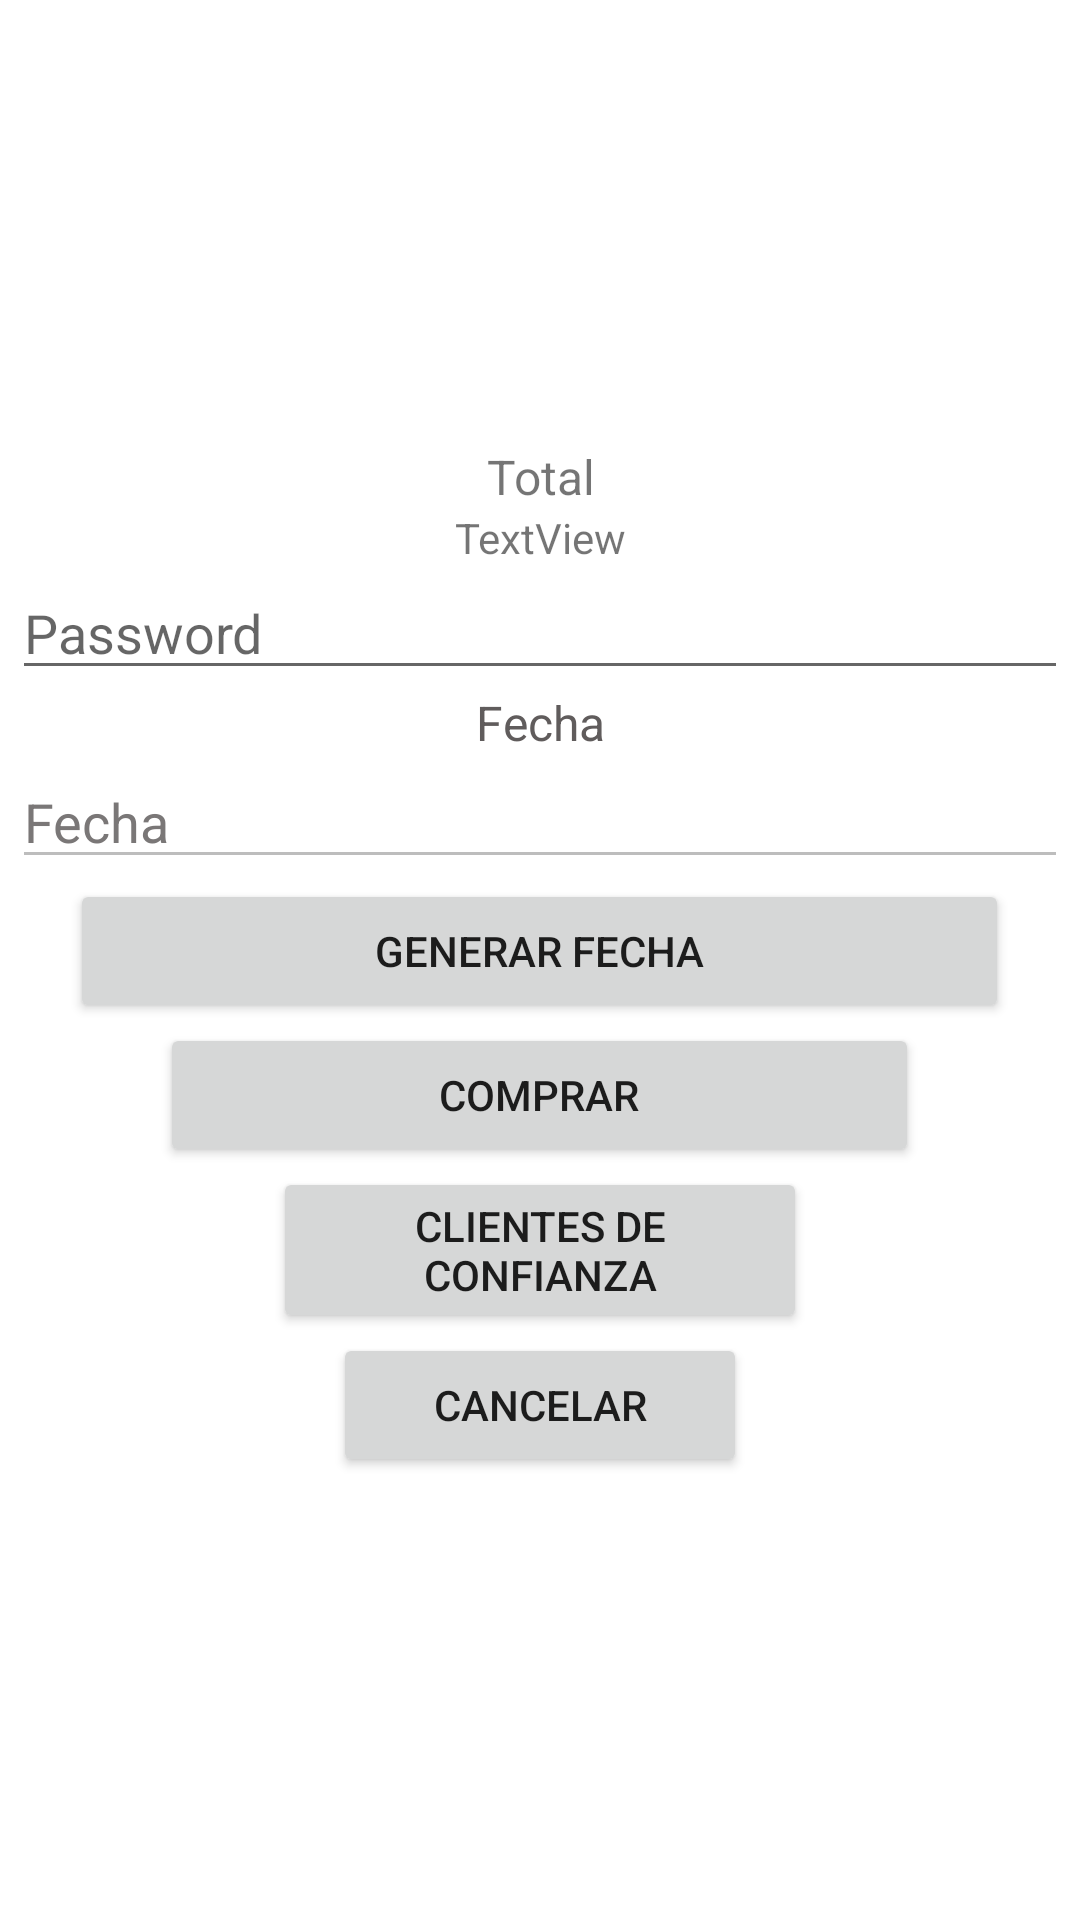

Write the Android layout XML for this screen, with the resource values it uses.
<!-- AndroidManifest.xml: application theme Theme.SmartBuy -->
<!-- res/layout/activity_venta.xml -->
<?xml version="1.0" encoding="utf-8"?>
<androidx.constraintlayout.widget.ConstraintLayout xmlns:android="http://schemas.android.com/apk/res/android"
    xmlns:app="http://schemas.android.com/apk/res-auto"
    xmlns:tools="http://schemas.android.com/tools"
    android:layout_width="match_parent"
    android:layout_height="match_parent"
    tools:context=".Venta">

    <LinearLayout
        android:layout_width="352dp"
        android:layout_height="686dp"
        android:gravity="center"
        android:orientation="vertical"
        app:layout_constraintBottom_toBottomOf="parent"
        app:layout_constraintEnd_toEndOf="parent"
        app:layout_constraintStart_toStartOf="parent"
        app:layout_constraintTop_toTopOf="parent">

        <TextView
            android:id="@+id/txtCosto"
            android:layout_width="match_parent"
            android:layout_height="wrap_content"
            android:gravity="center"
            android:text="Total"
            android:textSize="16sp" />

        <TextView
            android:id="@+id/txtcorreo"
            android:layout_width="match_parent"
            android:layout_height="wrap_content"
            android:gravity="center"
            android:text="TextView" />

        <EditText
            android:id="@+id/contraseña_v"
            android:layout_width="match_parent"
            android:layout_height="wrap_content"
            android:ems="10"
            android:hint="Password"
            android:inputType="textPassword" />

        <TextView
            android:id="@+id/textView11"
            android:layout_width="68dp"
            android:layout_height="wrap_content"
            android:gravity="center"
            android:text="Fecha"
            android:textColor="#605C5C"
            android:textSize="16sp" />

        <EditText
            android:id="@+id/fecha_v"
            android:layout_width="match_parent"
            android:layout_height="wrap_content"
            android:ems="10"
            android:enabled="false"
            android:hint="Fecha"
            android:inputType="textPersonName"
            android:textColorHint="#7A7777" />

        <Button
            android:id="@+id/btn_f"
            android:layout_width="313dp"
            android:layout_height="wrap_content"
            android:text="Generar fecha" />

        <Button
            android:id="@+id/btn_venta"
            android:layout_width="253dp"
            android:layout_height="wrap_content"
            android:text="comprar" />

        <Button
            android:id="@+id/btn_con"
            android:layout_width="178dp"
            android:layout_height="wrap_content"
            android:text="Clientes de confianza" />

        <Button
            android:id="@+id/btn_cancel"
            android:layout_width="138dp"
            android:layout_height="wrap_content"
            android:text="cancelar" />
    </LinearLayout>
</androidx.constraintlayout.widget.ConstraintLayout>
<!-- resources referenced by this layout -->
<resources>
  <style name="Theme.SmartBuy" parent="Theme.MaterialComponents.DayNight.DarkActionBar">
          
          <item name="colorPrimary">@color/purple_500</item>
          <item name="colorPrimaryVariant">@color/purple_700</item>
          <item name="colorOnPrimary">@color/white</item>
          
          <item name="colorSecondary">@color/teal_200</item>
          <item name="colorSecondaryVariant">@color/teal_700</item>
          <item name="colorOnSecondary">@color/black</item>
          
          <item name="android:statusBarColor">?attr/colorPrimaryVariant</item>
          
      </style>
  <!-- not gathered from this repository: default colours our renderer supplied (Android Studio template values) -->
  <color name="purple_500">#FF6200EE</color>
  <color name="purple_700">#FF3700B3</color>
  <color name="teal_200">#FF03DAC5</color>
  <color name="teal_700">#FF018786</color>
  <color name="black">#FF000000</color>
  <color name="white">#FFFFFFFF</color>
</resources>
